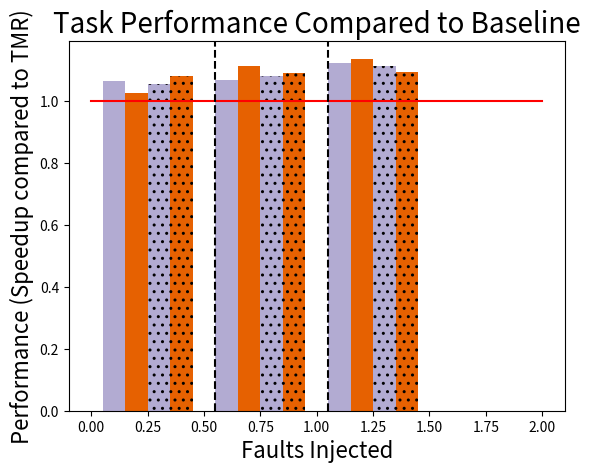

Reproduce this figure in Python. (Note: this script raises an exception after producing the figure.)
#!/usr/bin/env python
# Graph task performance
import numpy as np
import matplotlib.pyplot as plt

p_color = '#e66101'
s_color = '#b2abd2'
t_color = '#f7f7f7'

N = 1 # it's a pain, but I don't know of a better way to get the spacing perfect

npTime    = [120.864964323]
npTimeSD  = [8.64655827689]
npPed     = [0.315313123968]
npPedSD   = [0.00299229990781]

smrTime   = [119.89283673]
smrTimeSD = [6.8491045929]
smrPed    = [0.318644041431]
smrPedSD  = [0.00318675500116]

tmrTime   = [130.57420391, 147.986675935, 151.661494208]
tmrTimeSD = [4.9594513163, 7.83554122431, 9.34067631268]
tmrPed    = [0.364823480493, 0.375723251136, 0.451915190392]
tmrPedSD  = [0.00768190040292, 0.00569795048298, 0.0121496291507]

co1Time   = [127.475672182]
co1Time_exec = [133.040182316]
co1Time_ctrl = [133.556262686]
co1TimeSD = [5.8531381894]
co1TimeSD_exec = [4.84440317817]
co1TimeSD_ctrl = [5.64760736197]
co1Ped    = [0.342960003812]
co1Ped_exec = [0.351669415919]
co1Ped_ctrl = [0.402821981749]
co1PedSD  = [0.0053250998167]
co1PedSD_exec = [0.00358014765758]
co1PedSD_ctrl = [0.00847807180767]

co2Time   = [120.79047348]
co2Time_exec = [135.832141568]
co2Time_ctrl = [138.643300419]
co2TimeSD = [3.71654164643]
co2TimeSD_exec = [5.31789449456]
co2TimeSD_ctrl = [4.70322615541]
co2Ped    = [0.346533840087]
co2Ped_exec = [0.348205867926]
co2Ped_ctrl = [0.406930503857]
co2PedSD  = [0.00360606452266]
co2PedSD_exec = [0.00380313787543]
co2PedSD_ctrl = [0.00915038794867]

for i in range(0, N):
	npTime[i]   = tmrTime[i]   / npTime[i]
	npTimeSD[i] = tmrTimeSD[i] / npTimeSD[i]
	npPed[i]    = tmrPed[i]    / npPed[i]
	npPedSD[i]  = tmrPedSD[i]  / npPedSD[i]

	smrTime[i]   = tmrTime[i]   / smrTime[i]
	smrTimeSD[i] = tmrTimeSD[i] / smrTimeSD[i]
	smrPed[i]    = tmrPed[i]    / smrPed[i]
	smrPedSD[i]  = tmrPedSD[i]  / smrPedSD[i]

	co1Time[i]   = tmrTime[0]   / co1Time[i]
	co1TimeSD[i] = tmrTimeSD[0] / co1TimeSD[i]
	co1Ped[i]    = tmrPed[0]    / co1Ped[i]
	co1PedSD[i]  = tmrPedSD[0]  / co1PedSD[i]

	co1Time_exec[0]   = tmrTime[1]   / co1Time_exec[0]
	co1TimeSD_exec[0] = tmrTimeSD[1] / co1TimeSD_exec[0]
	co1Ped_exec[0]    = tmrPed[1]    / co1Ped_exec[0]
	co1PedSD_exec[0]  = tmrPedSD[1]  / co1PedSD_exec[0]

	co1Time_ctrl[0]   = tmrTime[2]   / co1Time_ctrl[0]
	co1TimeSD_ctrl[0] = tmrTimeSD[2] / co1TimeSD_ctrl[0]
	co1Ped_ctrl[0]    = tmrPed[2]    / co1Ped_ctrl[0]
	co1PedSD_ctrl[0]  = tmrPedSD[2]  / co1PedSD_ctrl[0]

	co2Time[0]   = tmrTime[0]   / co2Time[0]
	co2TimeSD[0] = tmrTimeSD[0] / co2TimeSD[0]
	co2Ped[0]    = tmrPed[0]    / co2Ped[0]
	co2PedSD[0]  = tmrPedSD[0]  / co2PedSD[0]

	co2Time_exec[0]   = tmrTime[1]   / co2Time_exec[0]
	co2TimeSD_exec[0] = tmrTimeSD[1] / co2TimeSD_exec[0]
	co2Ped_exec[0]    = tmrPed[1]    / co2Ped_exec[0]
	co2PedSD_exec[0]  = tmrPedSD[1]  / co2PedSD_exec[0]

	co2Time_ctrl[0]   = tmrTime[2]   / co2Time_ctrl[0]
	co2TimeSD_ctrl[0] = tmrTimeSD[2] / co2TimeSD_ctrl[0]
	co2Ped_ctrl[0]    = tmrPed[2]    / co2Ped_ctrl[0]
	co2PedSD_ctrl[0]  = tmrPedSD[2]  / co2PedSD_ctrl[0]

#mazeTime = (120.864964323, 119.89283673, 130.57420391, 127.475672182, 120.79047348, 147.986675935, 133.040182316, 135.832141568, 151.661494208, 133.556262686, 138.643300419, 126.402624875)
#mazeSD = (8.64655827689, 6.8491045929, 4.9594513163, 5.8531381894, 3.71654164643, 7.83554122431, 4.84440317817, 5.31789449456, 9.34067631268, 5.64760736197, 4.70322615541, 3.20518799137)
#pedTime = (3.17173686435, 3.13861401366, 2.74225478255, 2.9164884029, 2.88603362421, 2.66214642372, 2.84387512739, 2.8722082122, 2.21442183862, 2.4835933242, 2.45864721786, 2.63016463205)
#pedSD = (0.0301657538491, 0.0315890363317, 0.0571587961481, 0.0448659965628, 0.030038851009, 0.0404259467768, 0.029024286598, 0.0314907916725, 0.0601900233828, 0.0526269761635, 0.0545205111948, 0.0497525229769)

ind = np.arange(N)  # the x locations for the groups
width = 0.10       # the width of the bars

fig, ax = plt.subplots() #figsize=(6, 5))

#ax.xaxis.get_ticklabels().set_fontsize(10)
#ax.yaxis.ticklabels.set_fontsize(10)

p = np.poly1d(1)
r = np.arange(ind + 1.1 + 14 * width)
plt.plot(r, p(r), 'r')

# First group, no faults injected
#rects02 = ax.bar(ind + .1 + 0 * width,  npPed, width, color=s_color, label='NMR Maze')
#rects01 = ax.bar(ind + .1 + 1 * width,  npTime, width, color=p_color, label='NMR Ped')
#rects04 = ax.bar(ind + .1 + 2 * width, smrPed, width, color=s_color, label='SMR Maze', hatch='..')
#rects03 = ax.bar(ind + .1 + 3 * width, smrTime, width, color=p_color, label='SMR Ped', hatch='..')
rects06 = ax.bar(ind + .1 + 0 * width, co1Ped, width, color=s_color, label=r'$Config_{1}$ Ped')
rects05 = ax.bar(ind + .1 + 1 * width, co1Time, width, color=p_color, label=r'$Config_{1}$ Maze')
rects08 = ax.bar(ind + .1 + 2 * width, co2Ped, width, color=s_color, label=r'$Config_{2}$ Ped', hatch='..')
rects07 = ax.bar(ind + .1 + 3 * width, co2Time, width, color=p_color, label=r'$Config_{2}$ Maze', hatch='..')

# second group, exec faults, just config_1 and config_2
ax.axvline(ind + .1 + 4.5 * width, color='k', linestyle='--')
rects10 = ax.bar(ind + .1 + 5 * width, co1Ped_exec, width, color=s_color)
rects09 = ax.bar(ind + .1 + 6 * width, co1Time_exec, width, color=p_color)
rects12 = ax.bar(ind + .1 + 7 * width, co2Ped_exec, width, color=s_color, hatch='..')
rects11 = ax.bar(ind + .1 + 8 * width, co2Time_exec, width, color=p_color, hatch='..')

# third group, ctrl faults, just config_1 and config_2
ax.axvline(ind + .1 + 9.5 * width, color='k', linestyle='--')
rects14 = ax.bar(ind + .1 + 10 * width, co1Ped_ctrl, width, color=s_color)
rects13 = ax.bar(ind + .1 + 11 * width, co1Time_ctrl, width, color=p_color)
rects16 = ax.bar(ind + .1 + 12 * width, co2Ped_ctrl, width, color=s_color, hatch='..')
rects15 = ax.bar(ind + .1 + 13 * width, co2Time_ctrl, width, color=p_color, hatch='..')

# add some text for labels, title and axes ticks
ax.set_ylabel('Performance (Speedup compared to TMR)', fontsize=16)
ax.set_xlabel('Faults Injected', fontsize=16)
ax.set_title('Task Performance Compared to Baseline', fontsize=20)
ax.set_xticks((ind + .1 + 2 * width, ind + .1 + 7 * width, ind + .1 + 12 * width))
ax.set_xticklabels(('None', 'Exec', 'Ctrl'))
ax.tick_params(labelsize=18, pad=8)

ax.legend(loc='lower right')
ax.set_xlim([0, ind + .2 + 14 * width])


#def autolabel(rects):
#    # attach some text labels
#    for rect in rects:
#        height = rect.get_height()
#        ax.text(rect.get_x()+rect.get_width()/2., 1.05*height, '%d'%int(height),
#                ha='center', va='bottom')

#autolabel(rects1)
#autolabel(rects2)

plt.show()